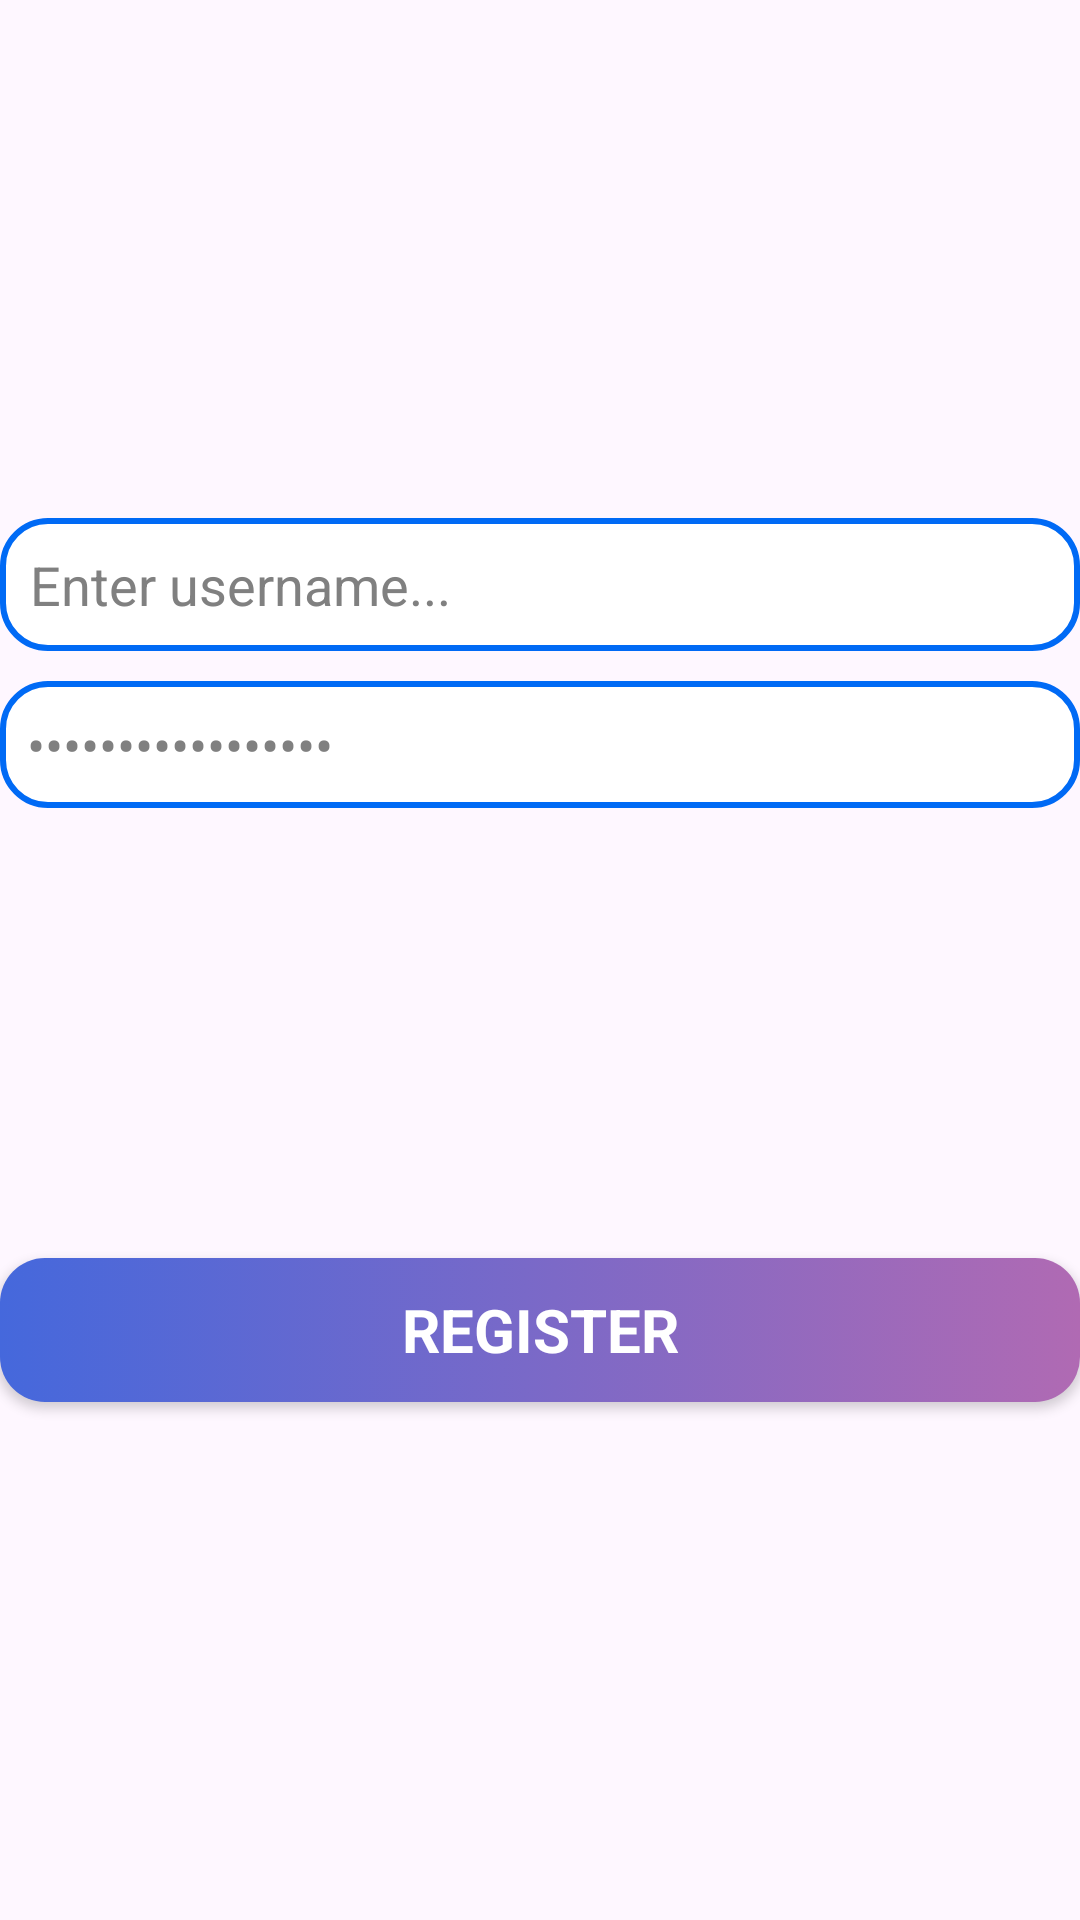

This screen was rendered from an Android layout file. Write that file and the resources it references.
<!-- AndroidManifest.xml: application theme Theme._21110163_DaoHoangDang_TodoList -->
<!-- res/layout/fragment_register.xml -->
<?xml version="1.0" encoding="utf-8"?>
<LinearLayout xmlns:android="http://schemas.android.com/apk/res/android"
    xmlns:tools="http://schemas.android.com/tools"
    xmlns:app="http://schemas.android.com/apk/res-auto"
    android:id="@+id/root"
    android:layout_width="match_parent"
    android:layout_height="match_parent"
    android:layout_marginHorizontal="50dp"
    android:orientation="vertical"
    android:gravity="center"
    tools:context=".fragment.RegisterFragment">

    <EditText
        android:id="@+id/username"
        android:layout_width="match_parent"
        android:layout_height="wrap_content"
        android:padding="10dp"
        android:background="@drawable/text_input_background"
        android:autofillHints="phone"
        android:fontFamily="sans-serif"
        android:text="@string/prompt_username"
        android:textColor="#808080"
        app:layout_constraintStart_toStartOf="parent"
        app:layout_constraintEnd_toEndOf="parent"
        app:layout_constraintBottom_toBottomOf="parent"
        app:layout_constraintTop_toTopOf="parent"
        app:layout_constraintVertical_bias="0.3"/>

    <EditText
        android:id="@+id/password"
        android:layout_width="match_parent"
        android:layout_height="wrap_content"
        android:padding="9dp"
        android:background="@drawable/text_input_background"
        android:layout_marginTop="10dp"
        android:fontFamily="sans-serif"
        android:text="@string/prompt_password"
        android:textColor="#808080"
        android:inputType="textPassword"
        app:layout_constraintStart_toStartOf="@+id/linear"
        app:layout_constraintEnd_toEndOf="@+id/linear"
        app:layout_constraintTop_toBottomOf="@+id/linear" />

    <Button
        android:id="@+id/register"
        android:layout_width="match_parent"
        android:layout_height="wrap_content"
        android:layout_marginTop="150dp"
        android:background="@drawable/button_background"
        android:fontFamily="sans-serif"
        android:text="@string/action_register"
        android:textSize="20sp"
        android:textStyle="bold"
        android:textColor="@color/white"
        app:layout_constraintEnd_toEndOf="@+id/password"
        app:layout_constraintHorizontal_bias="0.0"
        app:layout_constraintStart_toStartOf="@+id/password"
        app:layout_constraintTop_toBottomOf="@+id/password"
        app:backgroundTint="@null"/>

</LinearLayout>
<!-- resources referenced by this layout -->
<resources>
  <color name="white">#FFFFFFFF</color>
  <!-- drawable button_background (drawable) -->
  <?xml version="1.0" encoding="utf-8"?>
  <selector xmlns:android="http://schemas.android.com/apk/res/android">
  <item android:state_pressed="true">
      <shape>
          <gradient
              android:type="linear"
              android:angle="0"
              android:startColor="#314AA6"
              android:endColor="#86548F" />
          <corners android:radius="15dp"/>
      </shape>
  </item>
  <item>
      <shape>
          <gradient
              android:type="linear"
              android:angle="0"
              android:startColor="#4568DC"
              android:endColor="#B06AB3" />
          <corners android:radius="15dp"/>
      </shape>
  </item>
  </selector>
  <!-- drawable text_input_background (drawable) -->
  <?xml version="1.0" encoding="utf-8"?>
  <selector xmlns:android="http://schemas.android.com/apk/res/android">
  <item android:state_focused="true">
      <shape>
          <solid android:color="#80D9D9D9"/>
          <corners android:radius="15dp"/>
          <stroke android:color="#80006AF5" android:width="2dp"/>
      </shape>
  </item>
  <item>
      <shape>
          <solid android:color="#FFFFFF"/>
          <corners android:radius="15dp"/>
          <stroke android:color="@color/blue" android:width="2dp"/>
      </shape>
  </item>
  </selector>
  <string name="action_register">Register</string>
  <string name="prompt_password">Enter password...</string>
  <string name="prompt_username">Enter username...</string>
  <style name="Theme._21110163_DaoHoangDang_TodoList" parent="Base.Theme._21110163_DaoHoangDang_TodoList" />
  <color name="blue">#006AF5</color>
  <style name="Base.Theme._21110163_DaoHoangDang_TodoList" parent="Theme.Material3.DayNight.NoActionBar">
          
          
      </style>
</resources>
